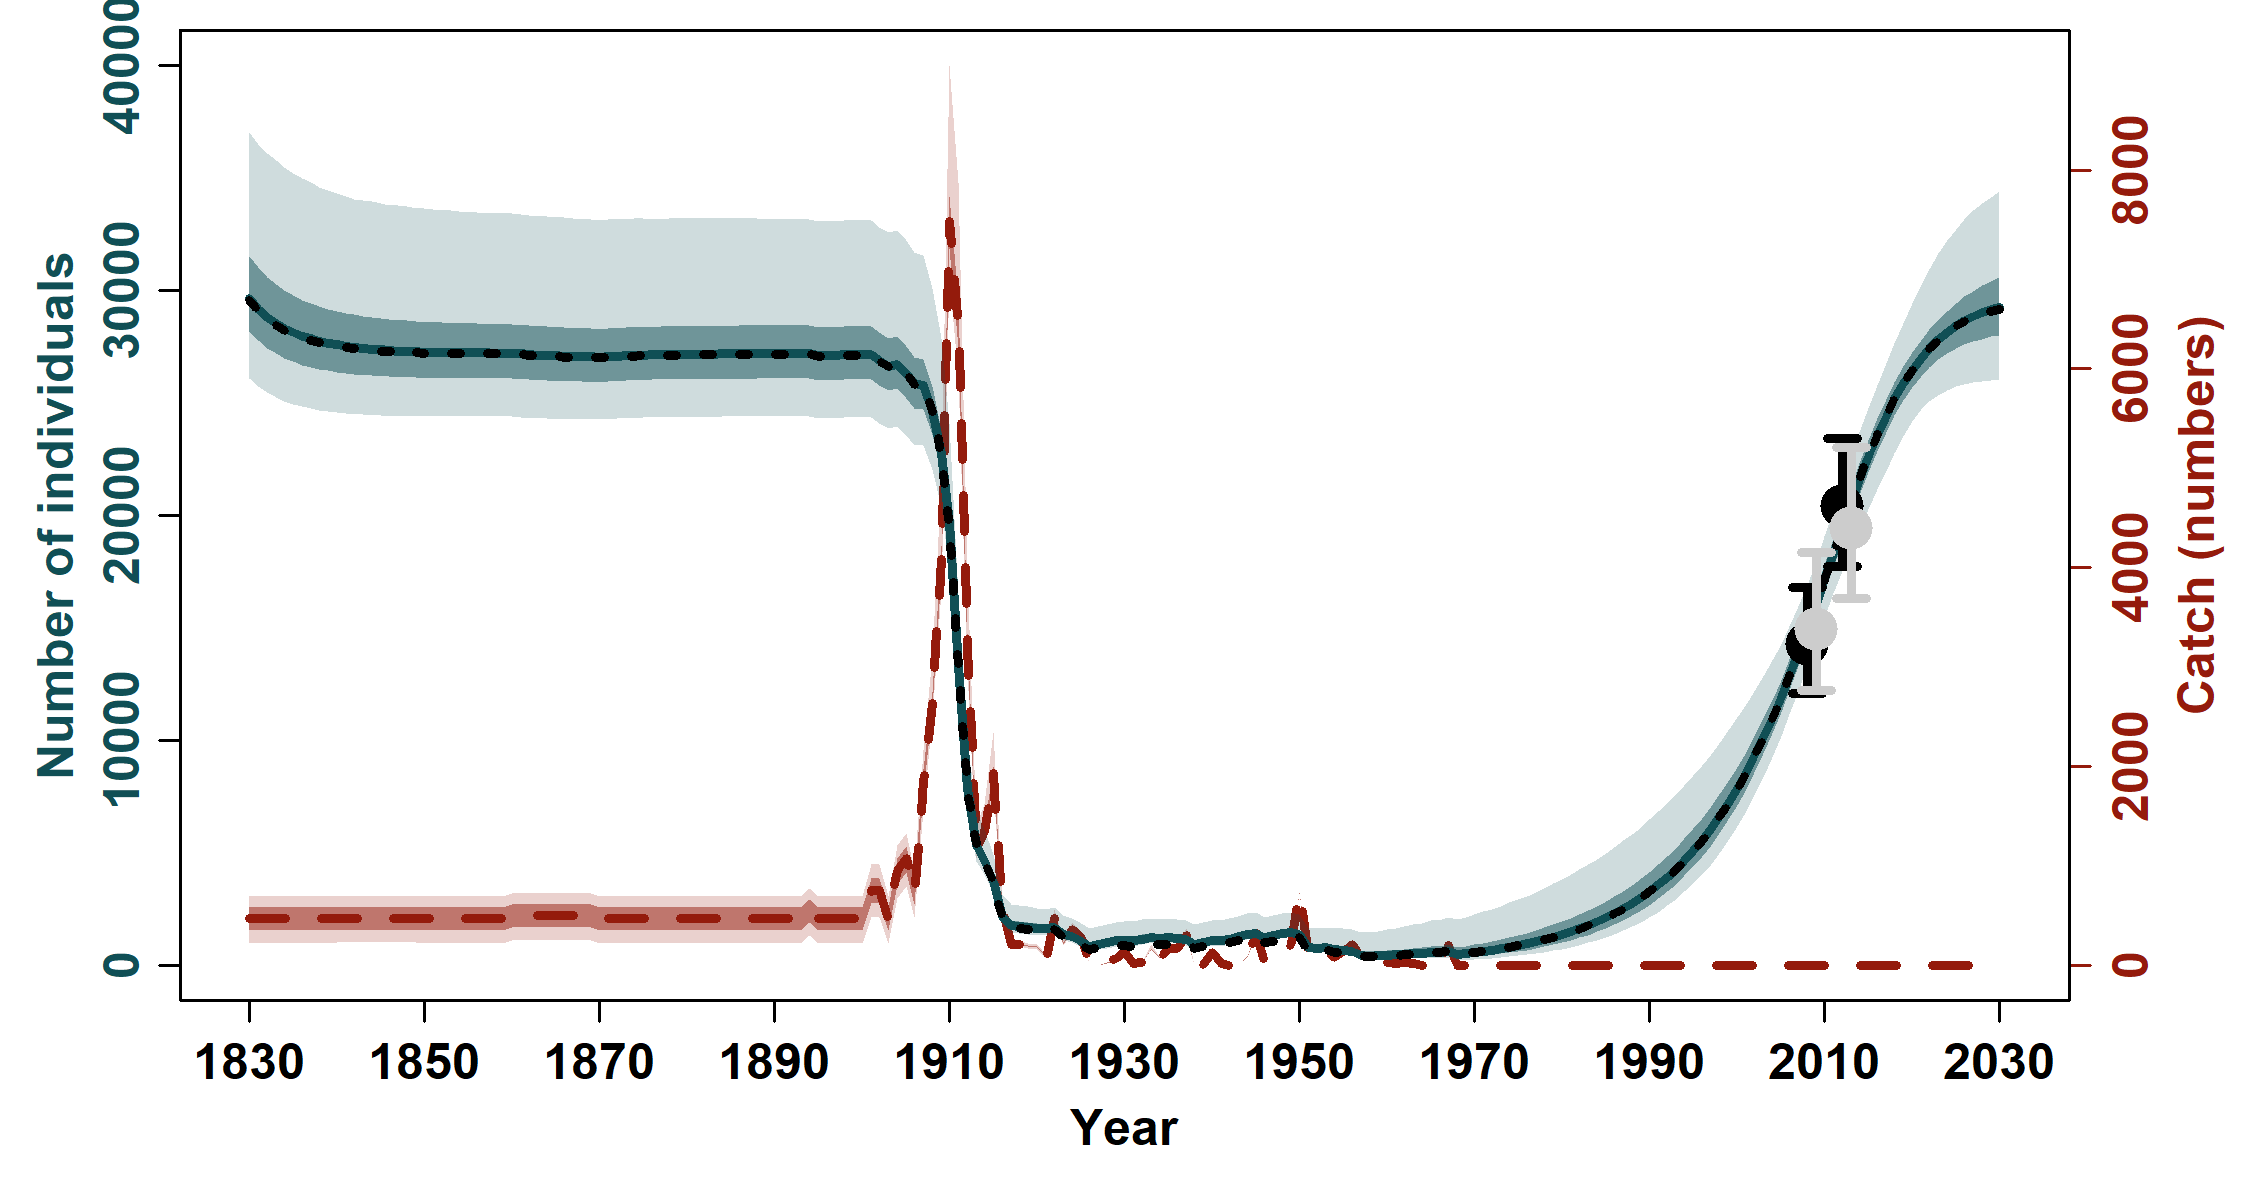

Data behind this chart, as committed beside it:
, N_1830, N_1831, N_1832, N_1833, N_1834, N_1835, N_1836, N_1837, N_1838, N_1839, N_1840, N_1841, N_1842, N_1843, N_1844, N_1845, N_1846, N_1847, N_1848, N_1849, N_1850, N_1851, N_1852
mean, 30127, 29668, 29305, 29014, 28778, 28584, 28424, 28291, 28180, 28086, 28007, 27935, 27873, 27821, 27776, 27737, 27704, 27675, 27650, 27628, 27609, 27597, 27586
median, 29646, 29175, 28820, 28534, 28307, 28120, 27974, 27858, 27754, 27673, 27598, 27539, 27487, 27440, 27402, 27370, 27341, 27319, 27298, 27285, 27272, 27263, 27253
2.5%PI, 26081, 25718, 25464, 25260, 25081, 24930, 24829, 24743, 24674, 24627, 24582, 24542, 24504, 24481, 24460, 24440, 24426, 24418, 24407, 24399, 24391, 24391, 24392
97.5%PI, 37027, 36526, 36100, 35782, 35483, 35214, 34986, 34812, 34597, 34468, 34323, 34205, 34068, 34003, 33948, 33884, 33812, 33802, 33735, 33668, 33646, 33615, 33590
5%PI, 26552, 26178, 25864, 25639, 25443, 25292, 25177, 25075, 24999, 24938, 24887, 24849, 24807, 24783, 24761, 24742, 24732, 24722, 24712, 24704, 24695, 24696, 24693
95%PI, 35365, 34847, 34427, 34093, 33790, 33544, 33304, 33128, 32948, 32798, 32664, 32542, 32446, 32376, 32325, 32246, 32180, 32120, 32089, 32046, 32010, 31991, 31960
min, 24522, 24323, 24178, 24066, 23962, 23884, 23826, 23782, 23734, 23696, 23667, 23640, 23619, 23603, 23591, 23581, 23574, 23568, 23564, 23560, 23558, 23560, 23563
max, 47457, 46724, 46256, 46050, 45853, 45662, 45478, 45301, 45130, 44965, 44805, 44647, 44493, 44345, 44201, 44062, 43927, 43797, 43671, 43548, 43429, 43319, 43212
n, 10000, 10000, 10000, 10000, 10000, 10000, 10000, 10000, 10000, 10000, 10000, 10000, 10000, 10000, 10000, 10000, 10000, 10000, 10000, 10000, 10000, 10000, 10000
